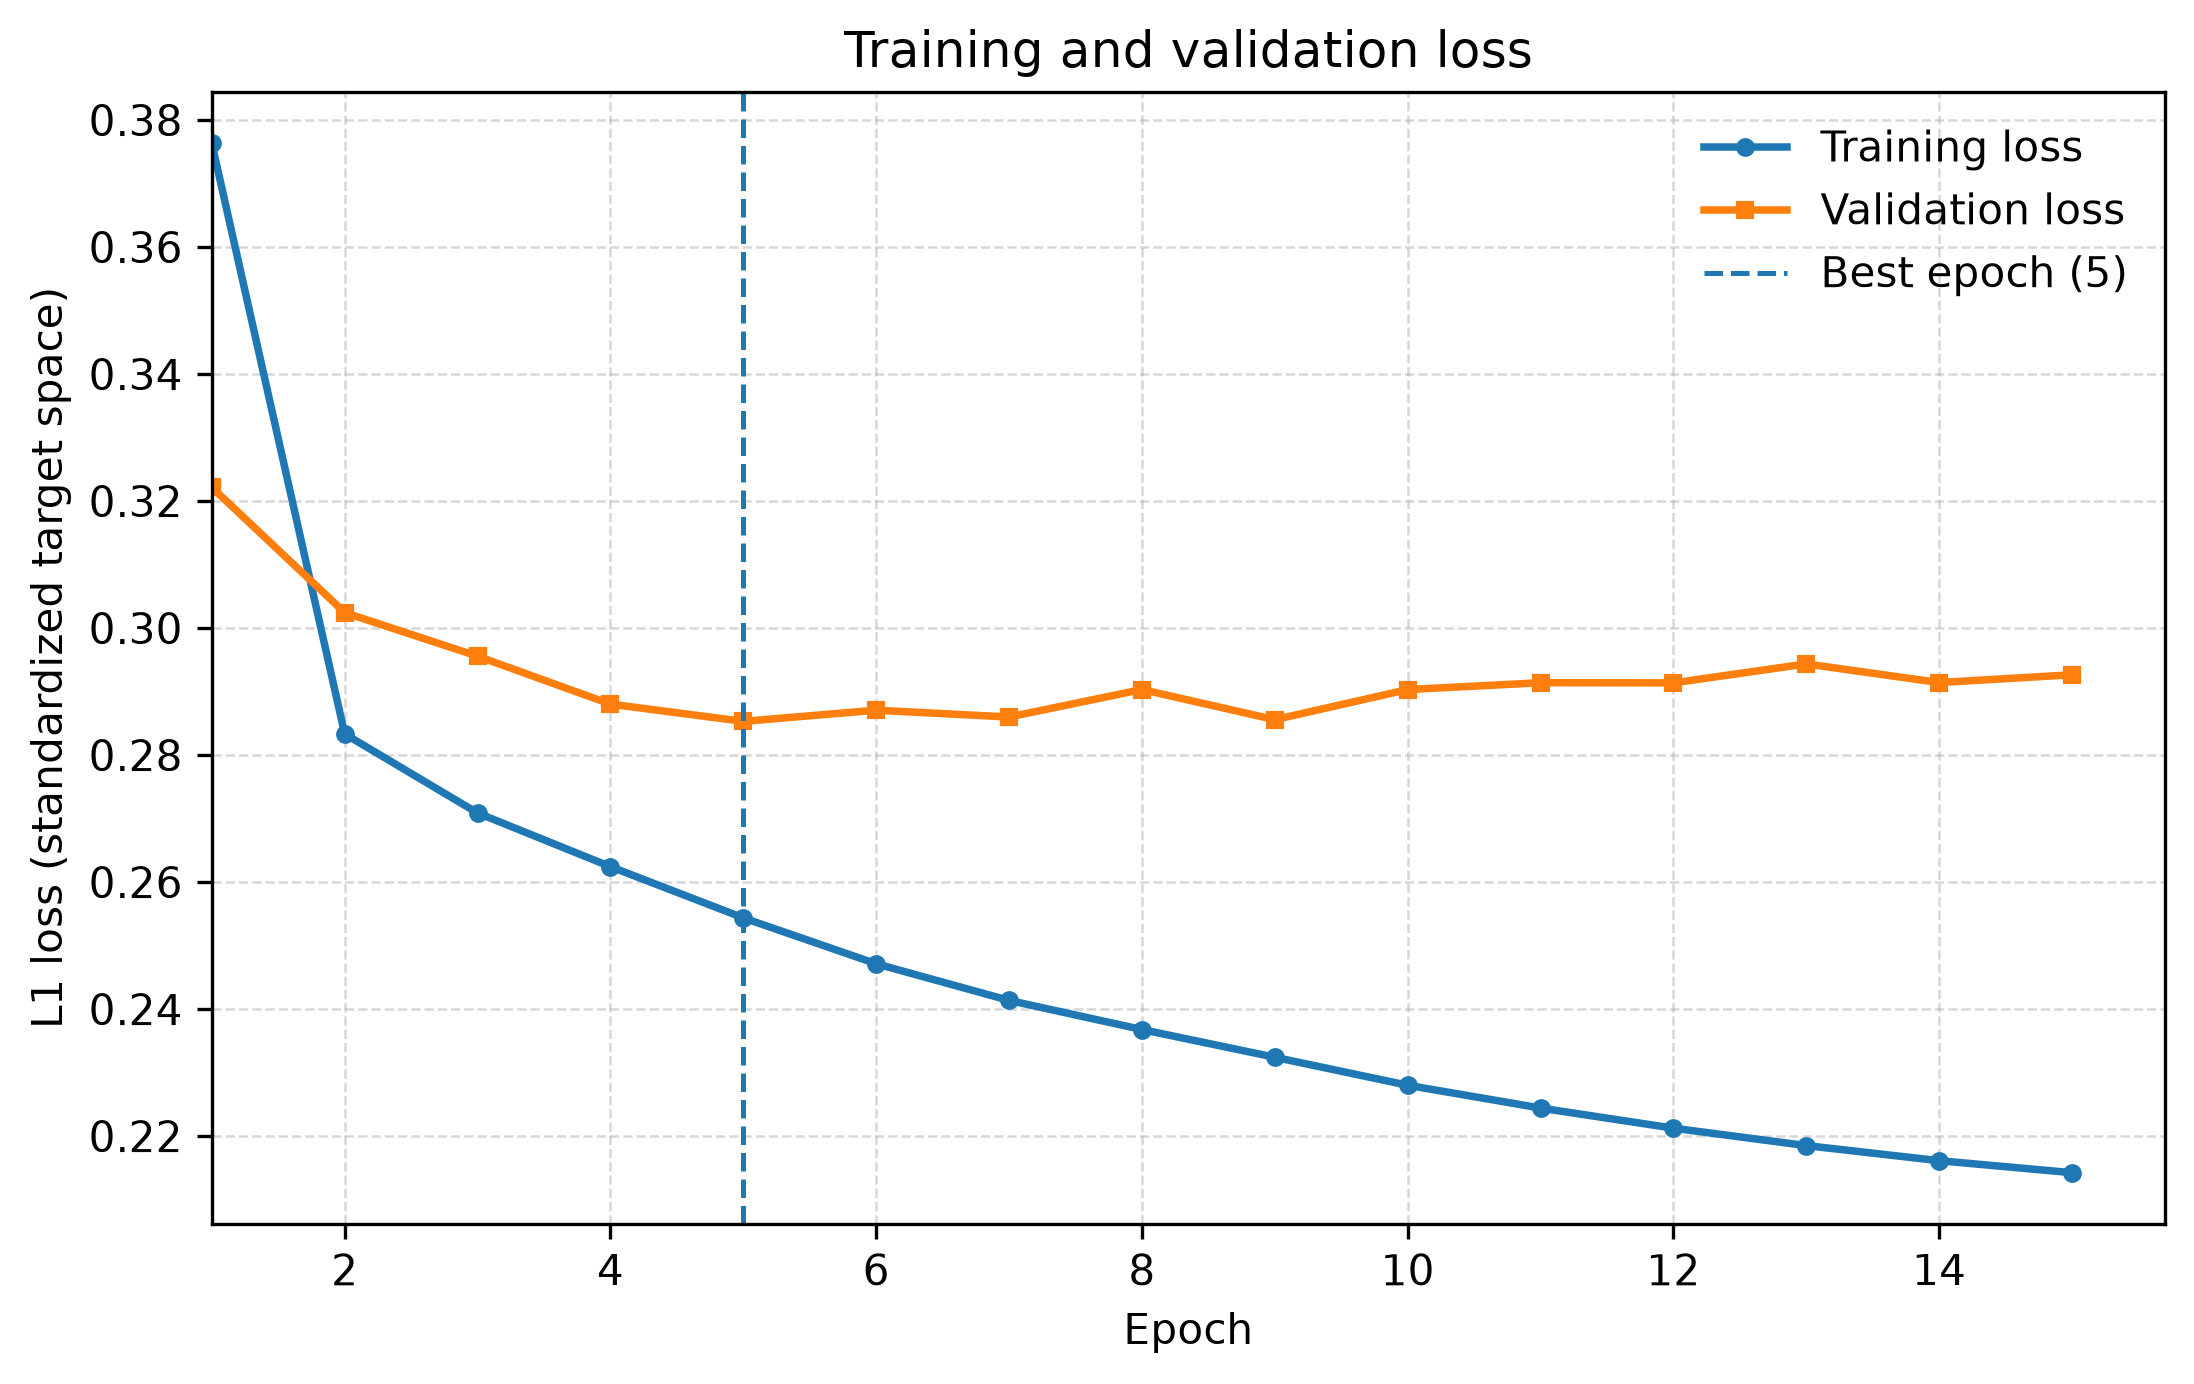

The table this chart was drawn from, first rows:
epoch, train_loss_scaled, validation_loss_scaled
1, 0.3763, 0.3222
2, 0.2833, 0.3024
3, 0.2709, 0.2956
4, 0.2624, 0.288
5, 0.2544, 0.2853
6, 0.2471, 0.2871
7, 0.2414, 0.286
8, 0.2368, 0.2903
9, 0.2324, 0.2856
10, 0.228, 0.2903
11, 0.2244, 0.2914
12, 0.2212, 0.2914
13, 0.2185, 0.2944
14, 0.2161, 0.2914
15, 0.2142, 0.2926
